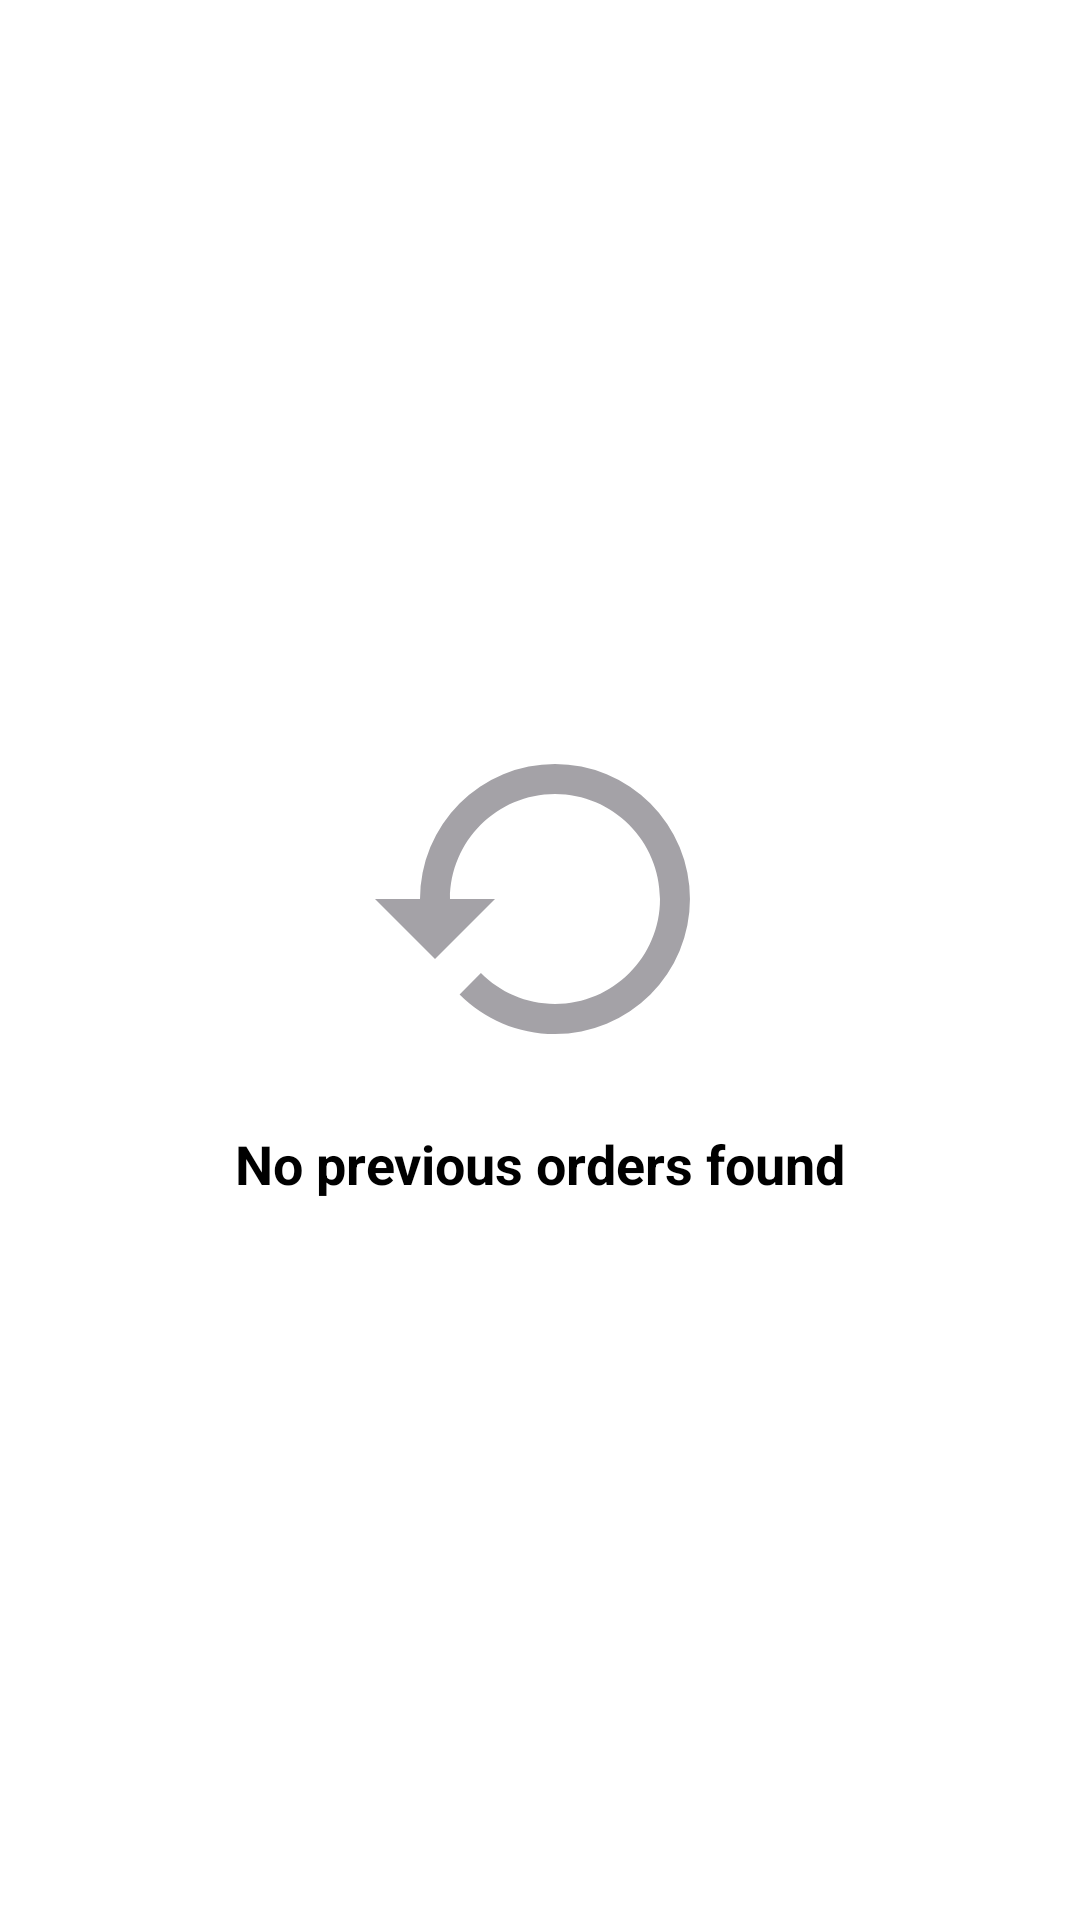

Write the Android layout XML for this screen, with the resource values it uses.
<!-- AndroidManifest.xml: application theme Theme.VillageSathi -->
<!-- res/layout/fragment_order_again.xml -->
<?xml version="1.0" encoding="utf-8"?>
<LinearLayout xmlns:android="http://schemas.android.com/apk/res/android"
    android:layout_width="match_parent"
    android:layout_height="match_parent"
    android:gravity="center"
    android:orientation="vertical"
    android:background="@color/white">

    <ImageView
        android:layout_width="120dp"
        android:layout_height="120dp"
        android:src="@drawable/ic_order_again"
        android:alpha="0.5" />

    <TextView
        android:layout_width="wrap_content"
        android:layout_height="wrap_content"
        android:layout_marginTop="16dp"
        android:text="No previous orders found"
        android:textColor="@color/black"
        android:textSize="18sp"
        android:textStyle="bold" />

</LinearLayout>
<!-- resources referenced by this layout -->
<resources>
  <color name="black">#FF000000</color>
  <color name="white">#FFFFFFFF</color>
  <!-- drawable ic_order_again (drawable) -->
  <vector xmlns:android="http://schemas.android.com/apk/res/android"
      android:width="24dp"
      android:height="24dp"
      android:viewportWidth="24"
      android:viewportHeight="24">
    <path
        android:fillColor="?attr/colorControlNormal"
        android:pathData="M13,3a9,9 0,0 0,-9,9H1l4,4 4,-4H6c0,-3.86 3.14,-7 7,-7s7,3.14 7,7 -3.14,7 -7,7c-1.93,0 -3.68,-0.79 -4.94,-2.06l-1.42,1.42C8.27,19.99 10.51,21 13,21a9,9 0,0 0,0 -18z"/>
  </vector>
  <style name="Theme.VillageSathi" parent="Base.Theme.VillageSathi" />
  <style name="Base.Theme.VillageSathi" parent="Theme.Material3.DayNight.NoActionBar">
          <item name="android:statusBarColor">@android:color/transparent</item>
          <item name="android:windowLightStatusBar">true</item>
          
      </style>
</resources>
